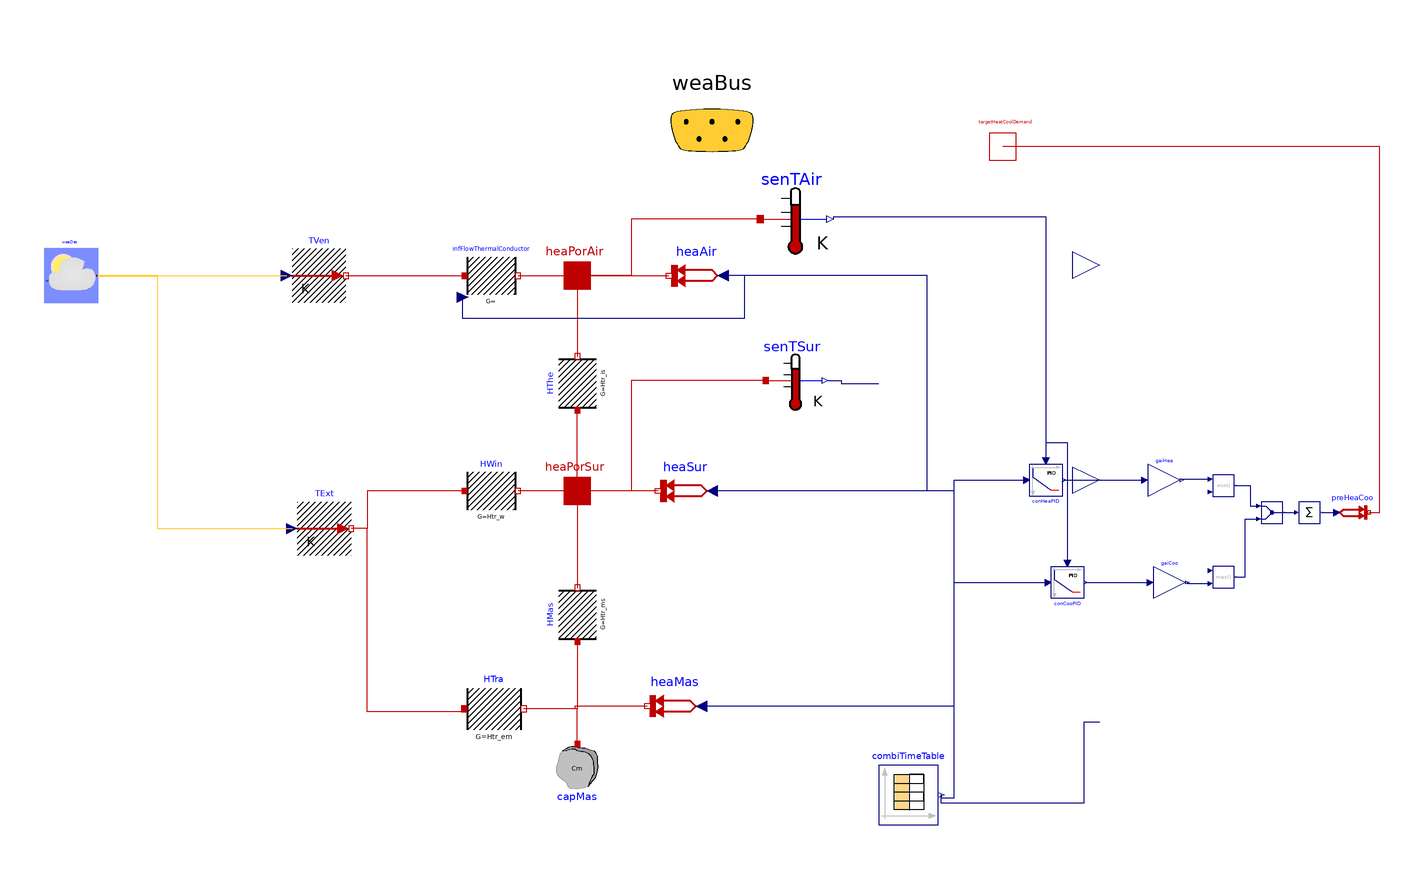

The Modelica model whose source follows is shown above as a component diagram (icons at their Placement, wires along their Line points).

model Zone_EUReCA "Thermal zone based on 5R1C network"
    parameter Modelica.Units.SI.ThermalConductance Htr_w "Heat transfer through glazed elements [W/K]";
    parameter Modelica.Units.SI.ThermalConductance Htr_is "Coupling conductance betwee air and surface nodes [W/K]";
    parameter Modelica.Units.SI.ThermalConductance Htr_ms "Heat transfer through opaque elements [W/K]";
    parameter Modelica.Units.SI.ThermalConductance Htr_em "Heat transfer through opaque elements [W/K]";
    parameter Modelica.Units.SI.HeatCapacity Cm "Zone thermal capacity [J/K]";
    parameter Modelica.Units.SI.HeatFlowRate cooling_design_flow_rate "Cooling maximum capacity [W]";
    parameter Modelica.Units.SI.HeatFlowRate heating_design_flow_rate "Heating maximum capacity [W]";
    parameter String path_to_sched_file "Path to schedule file";
    parameter String path_to_mos_weather_file "Path to weather file";

    Modelica.Blocks.Interfaces.RealOutput TAir(final unit = "K", displayUnit = "degC") "Room air temperature" annotation (
      Placement(transformation(origin={-82,18},  extent = {{140, 70}, {160, 90}}), transformation(extent = {{140, 70}, {160, 90}})));
    Modelica.Blocks.Interfaces.RealOutput TSur(final unit = "K", displayUnit = "degC")
      "Average inside surface temperature"                                                                                  annotation (
      Placement(transformation(origin={-82,36},  extent = {{140, -10}, {160, 10}}), transformation(extent = {{140, -10}, {160, 10}})));
    Buildings.BoundaryConditions.WeatherData.Bus weaBus "Weather data bus" annotation (
      Placement(transformation(origin={-300,-34},  extent = {{68, 78}, {132, 142}}), transformation(origin = {-94, 20}, extent = {{68, 78}, {132, 142}})));
    Modelica.Thermal.HeatTransfer.Interfaces.HeatPort_a heaPorAir
      "Heat port to air node"                                                             annotation (
      Placement(transformation(extent={{-54,66},{-34,86}})));
    Modelica.Thermal.HeatTransfer.Interfaces.HeatPort_a heaPorSur "Heat port to surface temperatures" annotation (
      Placement(transformation(extent={{-54,-14},{-34,6}})));

     Modelica.Thermal.HeatTransfer.Components.ThermalConductor HTra(G=Htr_em) "Heat transfer through opaque elements" annotation (
      Placement(transformation(origin={-75,-85},  extent = {{-11, -11}, {11, 11}})));
     Modelica.Thermal.HeatTransfer.Components.ThermalConductor HWin(G=Htr_w) "Heat transfer through glazed elements" annotation (
      Placement(transformation(origin={-86,-4},  extent = {{0, -10}, {20, 10}})));
     Modelica.Thermal.HeatTransfer.Components.ThermalConductor HThe(G=Htr_is) "Coupling conductance betwee air and surface nodes" annotation (
      Placement(transformation(extent = {{-10, -10}, {10, 10}}, rotation = 90, origin={-44,36})));
     Modelica.Thermal.HeatTransfer.Components.ThermalConductor HMas(G=Htr_ms) "Coupling conductance between surface and mass nodes" annotation (
      Placement(transformation(origin={-44,-50},   extent = {{-10, -10}, {10, 10}}, rotation = 90)));
     Modelica.Thermal.HeatTransfer.Components.HeatCapacitor capMas(C = Cm, T(displayUnit = "degC", fixed = true, start = 293.15)) "Zone thermal capacity" annotation (
      Placement(transformation(extent = {{-10, -10}, {10, 10}}, rotation = 180, origin={-44,-108})));
    Buildings.HeatTransfer.Sources.PrescribedTemperature TExt "External air temperature" annotation (
      Placement(transformation(extent={{-148,-28},{-128,-8}})));
    Buildings.HeatTransfer.Sources.PrescribedTemperature TVen "Supply air temperature" annotation (
      Placement(transformation(extent={{-150,66},{-130,86}})));
    Buildings.Controls.Continuous.LimPID conCooPID(
      Ti=300,
      k=0.1,
      reverseActing=false,
      strict=true)                                                                                          annotation (
      Placement(transformation(origin={138,-38},    extent = {{-6, 6}, {6, -6}})));
    Buildings.Controls.Continuous.LimPID conHeaPID(
      Ti=300,
      k=0.1,
      reverseActing=true,
      strict=true)                                                                                         annotation (
      Placement(transformation(origin={130,0},      extent = {{-6, 6}, {6, -6}}, rotation = -0)));
    Modelica.Blocks.Math.Gain gaiCoo(k=cooling_design_flow_rate*2)     annotation (
      Placement(transformation(origin={176,-38},   extent = {{-6, -6}, {6, 6}})));
    Modelica.Blocks.Math.Gain gaiHea(k=heating_design_flow_rate*2)     annotation (
      Placement(transformation(origin={174,0},     extent = {{-6, -6}, {6, 6}})));
    Modelica.Thermal.HeatTransfer.Sources.PrescribedHeatFlow preHeaCoo annotation (
      Placement(transformation(origin={180,-72},    extent = {{58, 54}, {70, 66}})));
    Modelica.Blocks.Math.Sum sumHeaCoo(nin=2)   annotation (
      Placement(transformation(origin={180,-72},    extent = {{44, 56}, {52, 64}})));
    Modelica.Blocks.Routing.Multiplex2 multiplex2 annotation (
      Placement(transformation(origin={180,-72},    extent = {{30, 56}, {38, 64}})));
    Modelica.Blocks.Math.Max p_design_cool(u1=cooling_design_flow_rate)   annotation (
      Placement(transformation(origin={196,-36},   extent = {{-4, -4}, {4, 4}})));
    Modelica.Blocks.Math.Min p_design_heat(u2=heating_design_flow_rate)
      annotation (Placement(transformation(extent={{192,-6},{200,2}})));
  Modelica.Blocks.Sources.CombiTimeTable combiTimeTable(
      tableOnFile=true,
      smoothness=Modelica.Blocks.Types.Smoothness.ConstantSegments,
      tableName="tab1",
      fileName= path_to_sched_file,
      timeScale=1,
      columns={2,3,4,5,6,7,8,9,10,11,12,13,14})                                                                                                                                    annotation (
      Placement(transformation(origin={79,-117},    extent={{-11,-11},{11,11}})));
      // "C:/Users/pratenr82256/Desktop/ModelicaEUReCA/ClassiDaEUReCA/data_Zone_1.txt",

    Buildings.BoundaryConditions.WeatherData.ReaderTMY3 weaDat(filNam=path_to_mos_weather_file)                                  "weather data" annotation (
      Placement(transformation(origin={-162,56},   extent = {{-80, 10}, {-60, 30}})));
    Modelica.Thermal.HeatTransfer.Interfaces.HeatPort_b targetHeatCoolDemand
      annotation (Placement(transformation(extent={{104,114},{124,134}})));
    InfFlowThermalConductor infFlowThermalConductor
      annotation (Placement(transformation(extent={{-86,66},{-66,86}})));
    Modelica.Blocks.Interfaces.RealOutput targetDHWDemand(final unit="W",
        displayUnit="W") annotation (Placement(transformation(origin={0,-90},
            extent={{140,-10},{160,10}}), transformation(extent={{140,-10},{160,10}})));
  protected
    parameter Real ratSur = 4.5 "Ratio between the internal surfaces area and the floor area";
    Modelica.Thermal.HeatTransfer.Sensors.TemperatureSensor senTAir "Air temperature sensor" annotation (
      Placement(transformation(origin={37,97},      extent={{-13,-13},{13,13}})));
    Modelica.Thermal.HeatTransfer.Sensors.TemperatureSensor senTSur "Surface temperature sensor" annotation (
      Placement(transformation(origin={114,125},   extent={{-88,-99},{-66,-77}})));
    Modelica.Thermal.HeatTransfer.Sources.PrescribedHeatFlow heaAir annotation (
      Placement(transformation(origin={0,76},     extent = {{10, -10}, {-10, 10}})));
    Modelica.Thermal.HeatTransfer.Sources.PrescribedHeatFlow heaSur annotation (
      Placement(transformation(                  extent={{6,-14},{-14,6}})));
    Modelica.Thermal.HeatTransfer.Sources.PrescribedHeatFlow heaMas annotation (
      Placement(transformation(origin={-8,-84},    extent = {{10, -10}, {-10, 10}}, rotation = -0)));
  equation
    connect(heaPorSur, HWin.port_b) annotation (
      Line(points={{-44,-4},{-66,-4}},  color = {191, 0, 0}));
    connect(heaPorAir, HThe.port_b) annotation (
      Line(points={{-44,76},{-44,46}},    color = {191, 0, 0}));
    connect(heaPorAir, heaAir.port) annotation (
      Line(points={{-44,76},{-10,76}},    color = {191, 0, 0}));
    connect(heaSur.port, heaPorSur) annotation (
      Line(points={{-14,-4},{-44,-4}},  color = {191, 0, 0}));
    connect(heaPorSur, HMas.port_b) annotation (
      Line(points={{-44,-4},{-44,-40}},   color = {191, 0, 0}));
    connect(weaBus.TDryBul, TExt.T) annotation (
      Line(points={{-200,76},{-200,-18},{-150,-18}},                  color = {255, 204, 51}));
    connect(heaPorSur, HThe.port_a) annotation (
      Line(points={{-44,-4},{-44,26}},   color = {191, 0, 0}));
    connect(heaPorSur, heaPorSur) annotation (
      Line(points={{-44,-4},{-44,-4}},  color = {191, 0, 0}));
    connect(HWin.port_a, TExt.port) annotation (
      Line(points={{-86,-4},{-122,-4},{-122,-18},{-128,-18}},
                                         color = {191, 0, 0}));
    connect(HTra.port_a, TExt.port) annotation (
      Line(points={{-86,-85},{-86,-86},{-122,-86},{-122,-18},{-128,-18}},
                                                                 color = {191, 0, 0}));
    connect(heaMas.port, HTra.port_b) annotation (
      Line(points={{-18,-84},{-45,-84},{-45,-85},{-64,-85}},      color = {191, 0, 0}));
    connect(capMas.port, HTra.port_b) annotation (
      Line(points={{-44,-98},{-44,-85},{-64,-85}},     color = {191, 0, 0}));
    connect(HMas.port_a, HTra.port_b) annotation (
      Line(points={{-44,-60},{-44,-85},{-64,-85}},     color = {191, 0, 0}));
    connect(weaBus.TDryBul, TVen.T) annotation (
      Line(points={{-200,76},{-152,76}},                   color = {255, 204, 51}));
    connect(senTSur.port, heaPorSur) annotation (
      Line(points={{26,37},{-24,37},{-24,-4},{-44,-4}},      color = {191, 0, 0}));
    connect(senTAir.port, heaPorAir) annotation (
      Line(points={{24,97},{-24,97},{-24,76},{-44,76}},          color = {191, 0, 0}));
    connect(senTAir.T, TAir) annotation (
      Line(points={{51.3,97},{51.3,98},{68,98}},
                                             color = {0, 0, 127}));
    connect(senTSur.T, TSur) annotation (
      Line(points={{49.1,37},{54,37},{54,36},{68,36}},
                                           color = {0, 0, 127}));
  connect(conHeaPID.y,gaiHea. u) annotation (
      Line(points={{136.6,0},{166.8,0}},     color = {0, 0, 127}));
  connect(conCooPID.y,gaiCoo. u) annotation (
      Line(points={{144.6,-38},{168.8,-38}},                    color = {0, 0, 127}));
    connect(multiplex2.y,sumHeaCoo. u)
      annotation (Line(points={{218.4,-12},{223.2,-12}},
                                                       color={0,0,127}));
    connect(sumHeaCoo.y,preHeaCoo. Q_flow)
      annotation (Line(points={{232.4,-12},{238,-12}},
                                                     color={0,0,127}));
    connect(weaDat.weaBus, weaBus) annotation (Line(
        points={{-222,76},{-200,76}},
        color={255,204,51},
        thickness=0.5), Text(
        string="%second",
        index=1,
        extent={{6,3},{6,3}},
        horizontalAlignment=TextAlignment.Left));
    connect(TAir, conHeaPID.u_m) annotation (Line(points={{68,98},{130,98},{130,7.2}},
                    color={0,0,127}));
    connect(TAir, conCooPID.u_m) annotation (Line(points={{68,98},{130,98},{130,14},
            {138,14},{138,-30.8}},     color={0,0,127}));
    connect(combiTimeTable.y[4], heaMas.Q_flow) annotation (Line(points={{91.1,-117},
            {91.1,-118},{96,-118},{96,-84},{2,-84}},           color={0,0,127}));
    connect(combiTimeTable.y[3], heaSur.Q_flow) annotation (Line(points={{91.1,-117},
            {91.1,-118},{96,-118},{96,-4},{6,-4}},
          color={0,0,127}));
    connect(combiTimeTable.y[2], heaAir.Q_flow) annotation (Line(points={{91.1,-117},
            {91.1,-118},{96,-118},{96,-4},{86,-4},{86,76},{10,76}},
                              color={0,0,127}));
    connect(combiTimeTable.y[9], conHeaPID.u_s) annotation (Line(points={{91.1,-117},
            {91.1,-118},{96,-118},{96,0},{122.8,0}},          color={0,0,127}));
    connect(combiTimeTable.y[10], conCooPID.u_s) annotation (Line(points={{91.1,-117},
            {91.1,-118},{96,-118},{96,-38},{130.8,-38}},                color={
            0,0,127}));
    connect(gaiHea.y, p_design_heat.u1) annotation (Line(points={{180.6,0},{180.6,
            0.4},{191.2,0.4}},       color={0,0,127}));
    connect(p_design_heat.y, multiplex2.u1[1]) annotation (Line(points={{200.4,-2},
            {206,-2},{206,-9.6},{209.2,-9.6}},   color={0,0,127}));
    connect(gaiCoo.y, p_design_cool.u2) annotation (Line(points={{182.6,-38},{182.6,
            -38.4},{191.2,-38.4}},       color={0,0,127}));
    connect(p_design_cool.y, multiplex2.u2[1]) annotation (Line(points={{200.4,-36},
            {204,-36},{204,-14.4},{209.2,-14.4}},      color={0,0,127}));
    connect(preHeaCoo.port, targetHeatCoolDemand) annotation (Line(points={{250,-12},
            {254,-12},{254,124},{114,124}}, color={191,0,0}));
    connect(TVen.port, infFlowThermalConductor.port_a)
      annotation (Line(points={{-130,76},{-86,76}}, color={191,0,0}));
    connect(infFlowThermalConductor.port_b, heaPorAir)
      annotation (Line(points={{-66,76},{-44,76}}, color={191,0,0}));
    connect(combiTimeTable.y[5], infFlowThermalConductor.mass_flow_rate)
      annotation (Line(points={{91.1,-117},{91.1,-118},{96,-118},{96,-4},{86,-4},{
            86,76},{18,76},{18,60},{-86.6,60},{-86.6,68}},
                  color={0,0,127}));
    connect(targetDHWDemand, combiTimeTable.y[13]) annotation (Line(points={{150,-90},
            {144,-90},{144,-120},{91.1,-120},{91.1,-117}}, color={0,0,127}));
    annotation (
      defaultComponentName = "zon",
      Icon(coordinateSystem(preserveAspectRatio = false, extent = {{-140, -140}, {140, 140}}), graphics={  Rectangle(fillColor = {95, 95, 95}, pattern = LinePattern.None, fillPattern = FillPattern.Solid, lineThickness = 1, extent = {{-140, 140}, {140, -140}}), Rectangle(lineColor = {117, 148, 176}, fillColor = DynamicSelect({170, 213, 255}, {((min(1, max(0, (1 - ((heaPorAir.T - 295.15)/10))))*28) + (min(1, max(0, ((heaPorAir.T - 295.15)/10)))*255)), (min(1, max(0, (1 - ((heaPorAir.T - 295.15)/10))))*108), (min(1, max(0, (1 - ((heaPorAir.T - 295.15)/10))))*200)}), fillPattern = FillPattern.Solid, extent = {{-120, 122}, {118, -122}}), Text(textColor = {0, 0, 255}, extent = {{-104, 174}, {118, 142}}, textString = "%name"), Text(extent = {{60, -82}, {118, -126}}, textString = "ISO"), Text(textColor = {0, 0, 88}, extent = {{88, 94}, {136, 62}}, textString = "TAir"), Text(textColor = {0, 0, 88}, extent = {{82, 18}, {130, -14}}, textString = "TSur"), Text(textColor = {255, 255, 255}, extent = {{48, 108}, {-72, 58}}, textString = DynamicSelect("", String((heaPorAir.T - 273.15), ".1f")))}),
      Diagram(coordinateSystem(preserveAspectRatio = false, extent = {{-140, -140}, {140, 140}})),
      Documentation(info = "<html>
<p>
This is a lumped-capacity simplified building model based  on the 5R1C
network presented in the ISO 13790:2008 Standard. The simplified 5R1C model uses
five thermal resistances and one thermal capacity to reproduce the
transient thermal behaviour of buildings. The thermal zone is modeled with three
temperature nodes, the indoor air temperature <code>TAir</code>, the envelope internal
surface temperature <code>TSur</code> and the zone's mass temperature <code>TMas</code>
(the heat port is not shown in the figure), and two boundary
condition nodes, supply air temperature <code>TSup</code> and the external air temperature
<code>TExt</code>. The five resistances are related to heat transfer by ventilation <code>HVen</code>,
windows <code>HWin</code>, opaque components (split between <code>HTra</code> and <code>HMas</code>) and heat
transfer between the internal surfaces of walls and the air temperature <code>HThe</code>.
The thermal capacity <code>Cm</code> includes the thermal capacity of the entire zone. The heating and/or
cooling demand is found by calculating the heating and/or cooling power &Phi;HC that
needs to be supplied to, or extracted from, the internal air node to maintain a
certain set-point. Internal, &Phi;int , and solar, &Phi;sol, heat gains are input values,
which are split in three components.
</p>
<br>
<p align=\"center\">
<img src=\"modelica://Buildings/Resources/Images/ThermalZones/ISO13790/Zone/5R1CNetwork.png\" alt=\"image\"/>
</p>
<br>
The ventilation heat transfer coefficient <i>H<sub>ven</sub></i> is calculated using
<p align=\"center\" style=\"font-style:italic;\">
H<sub>ven</sub> = &rho;<sub>a</sub> c<sub>a</sub> &sum;<sub>k</sub>V&#775;<sub>k</sub>,
</p>
where <i>&rho;<sub>a</sub></i> is the density of air, <i>c<sub>a</sub></i> is the specific
heat capacity of air and <i>V&#775;<sub>k</sub></i> is the k-th volumetric external air
flow rate.
The coupling conductance <i>H<sub>the</sub></i> is given by
<p align=\"center\" style=\"font-style:italic;\">
H<sub>the</sub> = h<sub>as</sub> A<sub>tot</sub>,
</p>
where <i>h<sub>as</sub></i> is the heat transfer coefficient between the air
node the surface node, with a fixed value of <i>3.45 W/m<sup>2</sup>K</i>, and
<i>A<sub>tot</sub></i> is the area of all surfaces facing the building zone.
The thermal transmission coefficient of windows <i>H<sub>win</sub></i> is calculated using
<p align=\"center\" style=\"font-style:italic;\">
H<sub>win</sub> =
&sum;<sub>k</sub>U<sub>win,k</sub>A<sub>win,k</sub>,
</p>
where <i>U<sub>win,k</sub></i> is the thermal transmittance of window element
k of the building envelope and <i>A<sub>k</sub></i>  is the area of the window
element k of the building envelope. The coupling conductance <i>H<sub>mas</sub></i> is given by
<p align=\"center\" style=\"font-style:italic;\">
H<sub>mas</sub> =h<sub>ms</sub> f<sub>ms</sub> A<sub>f</sub>,
</p>
where <i>h<sub>ms</sub></i> is the heat transfer coefficient between the mass
node and the surface node, with fixed value of <i>9.1 W/m<sup>2</sup>K</i>,
<i>f<sub>ms</sub></i> is a correction factor, and <i>A<sub>f</sub></i>
is the floor area. The correction factor <i>f<sub>ms</sub></i> can be assumed as
<i>2.5</i> for light and medium building constructions, and <i>3</i> for heavy constructions.
The coupling conductance <i>H<sub>tra</sub></i> is calculated using
<p align=\"center\" style=\"font-style:italic;\">
H<sub>tra</sub> =
1 &frasl; (1 &frasl; H<sub>op</sub> - 1 &frasl; H<sub>mas</sub>),
</p>
where <i>H<sub>op</sub></i> is the thermal transmission coefficient of opaque elements.
The three heat gains components are calculated using
<p align=\"center\" style=\"font-style:italic;\">
&Phi;<sub>air</sub> = 0.5 &Phi;<sub>int</sub>,
</p>
<p align=\"center\" style=\"font-style:italic;\">
&Phi;<sub>sur</sub> = (1-f<sub>ms</sub> A<sub>f</sub> &frasl; A<sub>tot</sub>
-H<sub>win</sub> &frasl; h<sub>ms</sub> A<sub>tot</sub>)(0.5 &Phi;<sub>int</sub>+
&Phi;<sub>sol</sub>),
</p>
<p align=\"center\" style=\"font-style:italic;\">
&Phi;<sub>mas</sub> = f<sub>ms</sub> A<sub>f</sub> &frasl; A<sub>tot</sub> (0.5&Phi;<sub>int</sub> +
&Phi;<sub>sol</sub>).
</p>
<h4>Tips for parametrization</h4>
<ul>
<li>
The parameters <code>AWin</code>, <code>AWal</code>, <code>surTil</code> and <code>surAzi</code>
must have the same dimension of <code>nOrientations</code> .
</li>
<li>
The areas in <code>AWal</code> must account only for the opaque parts of the walls (excluding windows).
The floor and roof area is entered through <code>AFlo</code> and <code>ARoo</code>
and must not be entered as part of <code>AWal</code>.
</li>
<li>
If a wall contains only opaque parts, the corresponding window area must be set to <i>0</i>.
</li>
</ul>
</html>", revisions = "<html>
<ul>
<li>
Mar 16, 2022, by Alessandro Maccarini:<br/>
First implementation.
</li>
</ul>
</html>"));
  end Zone_EUReCA;